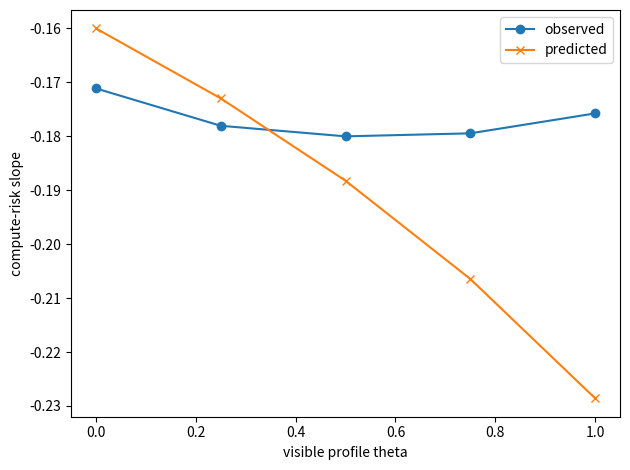

Source code (Python):
"""Compute-optimal visible-spectrum scaling experiment.

This deterministic experiment optimizes the proved spectral risk proxy over
model size M and sample/step count N under compute C ~= M*N.  It tests the
compute-optimal phase diagram for the visible-spectrum theorem.

For a visible exponent theta, the effective spectrum is

    mu_i = lambda_i (lambda_i**theta + rho)^(-1/2),
    lambda_i ~= i^(-a).

In the active, no-damping, no-weight-decay hard-source regime, the theory
predicts alpha = a * (1 - theta/2) and

    M_*(C) ~= C^{1/(alpha+1)}
    N_*(C) ~= C^{alpha/(alpha+1)}
    risk(C) ~= C^{-(b-1)/(alpha+1)}.
"""

from __future__ import annotations

import argparse
import csv
import json
from pathlib import Path

import numpy as np

try:
    import matplotlib.pyplot as plt
except Exception:  # pragma: no cover
    plt = None


def parse_float_list(text: str) -> list[float]:
    return [float(x.strip()) for x in text.split(",") if x.strip()]


def fit_slope(x: np.ndarray, y: np.ndarray, lo: float = 0.15, hi: float = 0.85) -> float:
    x = np.asarray(x, dtype=float)
    y = np.asarray(y, dtype=float)
    mask = np.isfinite(x) & np.isfinite(y) & (x > 0) & (y > 0)
    x = x[mask]
    y = y[mask]
    if len(x) < 5:
        return float("nan")
    a = int(lo * len(x))
    b = max(a + 3, int(hi * len(x)))
    b = min(b, len(x))
    X = np.vstack([np.ones(b - a), np.log(x[a:b])]).T
    coef, *_ = np.linalg.lstsq(X, np.log(y[a:b]), rcond=None)
    return float(coef[1])


def prefix_sums(values: np.ndarray) -> np.ndarray:
    return np.concatenate([[0.0], np.cumsum(values)])


def range_sum(prefix: np.ndarray, lo: int, hi: int) -> float:
    lo = max(0, int(lo))
    hi = min(len(prefix) - 1, int(hi))
    if hi <= lo:
        return 0.0
    return float(prefix[hi] - prefix[lo])


def risk_proxy(M: int, N: int, source_prefix: np.ndarray, source: np.ndarray, mu: np.ndarray, dimension: int, delta: float) -> float:
    M = max(1, min(int(M), dimension))
    n_eff = float(N) if delta <= 0 else min(float(N), 1.0 / delta)
    approx = range_sum(source_prefix, M, dimension)
    idx = slice(0, M)
    bias = float(np.sum(source[idx] / (1.0 + n_eff * mu[idx])))
    variance = float(np.sum(np.minimum(1.0, (n_eff * mu[idx]) ** 2)) / max(N, 1))
    return approx + bias + variance


def optimize_for_compute(C: float, source_prefix: np.ndarray, source: np.ndarray, mu: np.ndarray, dimension: int, delta: float, grid_width: float, num_grid: int, alpha: float) -> dict[str, float]:
    M0 = C ** (1.0 / (alpha + 1.0))
    factors = np.geomspace(1.0 / grid_width, grid_width, num_grid)
    best: dict[str, float] | None = None
    for fac in factors:
        M = max(1, min(int(round(M0 * fac)), dimension))
        N = max(1, int(round(C / M)))
        risk = risk_proxy(M, N, source_prefix, source, mu, dimension, delta)
        row = {"C": float(C), "M": float(M), "N": float(N), "risk": risk}
        if best is None or risk < best["risk"]:
            best = row
    assert best is not None
    return best


def run(args: argparse.Namespace) -> tuple[list[dict[str, float]], list[dict[str, float]]]:
    idx = np.arange(1, args.dimension + 1, dtype=np.float64)
    lam = idx ** (-args.a)
    lam /= lam[0]
    source = idx ** (-args.b)
    source_prefix = prefix_sums(source)
    C_values = np.geomspace(args.c_min, args.c_max, args.num_c)
    all_rows: list[dict[str, float]] = []
    summary_rows: list[dict[str, float]] = []

    for theta in parse_float_list(args.theta_values):
        mu = lam / np.sqrt(lam**theta + args.rho)
        alpha = args.a * (1.0 - theta / 2.0)
        for delta in parse_float_list(args.delta_values):
            rows = []
            for C in C_values:
                best = optimize_for_compute(C, source_prefix, source, mu, args.dimension, delta, args.grid_width, args.num_grid, alpha)
                best["theta"] = theta
                best["delta"] = delta
                best["alpha"] = alpha
                rows.append(best)
                all_rows.append(best)
            C_arr = np.array([r["C"] for r in rows])
            R_arr = np.array([r["risk"] for r in rows])
            M_arr = np.array([r["M"] for r in rows])
            N_arr = np.array([r["N"] for r in rows])
            pred_risk = -(args.b - 1.0) / (alpha + 1.0) if delta == 0 else float("nan")
            pred_M = 1.0 / (alpha + 1.0) if delta == 0 else float("nan")
            pred_N = alpha / (alpha + 1.0) if delta == 0 else float("nan")
            summary = {
                "theta": theta,
                "delta": delta,
                "alpha": alpha,
                "risk_slope_obs": fit_slope(C_arr, R_arr),
                "risk_slope_pred_no_decay": pred_risk,
                "M_slope_obs": fit_slope(C_arr, M_arr),
                "M_slope_pred_no_decay": pred_M,
                "N_slope_obs": fit_slope(C_arr, N_arr),
                "N_slope_pred_no_decay": pred_N,
                "final_risk": float(R_arr[-1]),
                "final_M": float(M_arr[-1]),
                "final_N": float(N_arr[-1]),
            }
            summary_rows.append(summary)
            print(
                f"theta={theta:g} delta={delta:g} risk_slope={summary['risk_slope_obs']:.4f} "
                f"pred={summary['risk_slope_pred_no_decay']:.4f} M={summary['M_slope_obs']:.4f} N={summary['N_slope_obs']:.4f}"
            )
    return all_rows, summary_rows


def write_csv(path: Path, rows: list[dict[str, float]]) -> None:
    path.parent.mkdir(parents=True, exist_ok=True)
    if not rows:
        return
    keys = list(rows[0].keys())
    with path.open("w", newline="") as f:
        writer = csv.DictWriter(f, fieldnames=keys)
        writer.writeheader()
        writer.writerows(rows)


def maybe_plot(outdir: Path, summary_rows: list[dict[str, float]], no_plots: bool) -> None:
    if no_plots or plt is None or not summary_rows:
        return
    plot_dir = outdir / "plots"
    plot_dir.mkdir(parents=True, exist_ok=True)
    rows = [r for r in summary_rows if r["delta"] == 0]
    if not rows:
        return
    theta = np.array([r["theta"] for r in rows])
    obs = np.array([r["risk_slope_obs"] for r in rows])
    pred = np.array([r["risk_slope_pred_no_decay"] for r in rows])
    fig = plt.figure()
    plt.plot(theta, obs, marker="o", label="observed")
    plt.plot(theta, pred, marker="x", label="predicted")
    plt.xlabel("visible profile theta")
    plt.ylabel("compute-risk slope")
    plt.legend()
    plt.tight_layout()
    fig.savefig(plot_dir / "risk_slope_vs_theta.png", dpi=160)
    plt.close(fig)


def main() -> None:
    parser = argparse.ArgumentParser()
    parser.add_argument("--outdir", type=Path, default=Path("experiments/results/compute_optimal_visible"))
    parser.add_argument("--dimension", type=int, default=500_000)
    parser.add_argument("--a", type=float, default=1.5)
    parser.add_argument("--b", type=float, default=1.4)
    parser.add_argument("--rho", type=float, default=1e-16)
    parser.add_argument("--theta-values", type=str, default="0,0.25,0.5,0.75,1")
    parser.add_argument("--delta-values", type=str, default="0")
    parser.add_argument("--c-min", type=float, default=1e5)
    parser.add_argument("--c-max", type=float, default=1e9)
    parser.add_argument("--num-c", type=int, default=18)
    parser.add_argument("--grid-width", type=float, default=20.0)
    parser.add_argument("--num-grid", type=int, default=80)
    parser.add_argument("--quick", action="store_true")
    parser.add_argument("--no-plots", action="store_true")
    args = parser.parse_args()
    if args.quick:
        args.dimension = 100_000
        args.c_min = 1e4
        args.c_max = 1e7
        args.num_c = 10
        args.num_grid = 40
        args.theta_values = "0,0.5,1"
        args.outdir = Path("experiments/results/compute_optimal_visible_quick")
    args.outdir.mkdir(parents=True, exist_ok=True)
    with (args.outdir / "config.json").open("w") as f:
        json.dump(vars(args), f, indent=2, sort_keys=True, default=str)
    rows, summary = run(args)
    write_csv(args.outdir / "compute_optimal_rows.csv", rows)
    write_csv(args.outdir / "compute_optimal_summary.csv", summary)
    maybe_plot(args.outdir, summary, args.no_plots)
    print(f"Wrote results to {args.outdir}")


if __name__ == "__main__":
    main()
